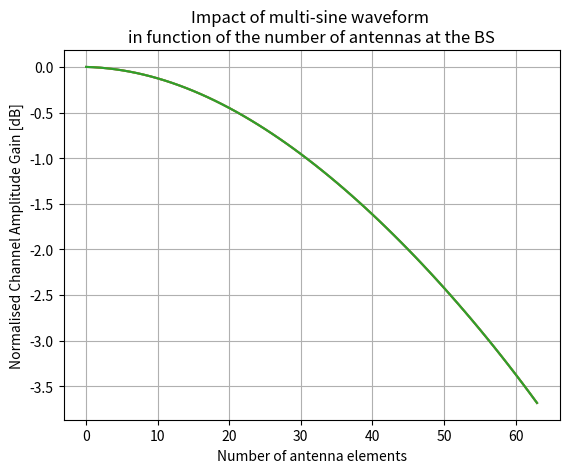
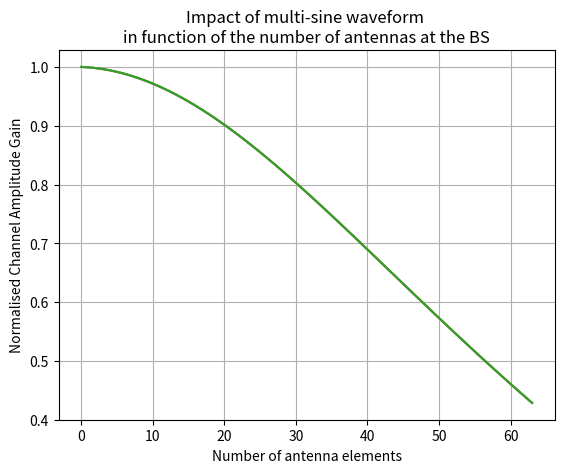

Reproduce these figures in Python, in order.
from math import e, pi, sqrt, floor
import numpy as np
import matplotlib.pyplot as plt

max_num_sub = 2
freq = 2.61E9
BW = 20E6
c = 2.998E9

num_antennas = 1
max_num_antennas = 64


def dist(p1, p2):
    return sqrt((p1[0] - p2[0])**2 + (p1[1] - p2[1])**2)


num_users = 2

antenna_spacing = 0.07  # meter
user_spacing = 0.5  # meter

results = []
results_dB = []
while num_antennas <= max_num_antennas:
    locations_antenna = [(i*antenna_spacing, 0) for i in range(num_antennas)]
    receiver_locations = [(user_spacing*i, 1) for i in range(num_users)]
    locations_antenna = [(i*antenna_spacing - num_antennas/2*antenna_spacing + antenna_spacing/2, 0) for i in range(num_antennas)]
    receiver_locations = [(user_spacing*i - num_users/2*user_spacing + user_spacing/2, 2.5) for i in range(num_users)]

    power = []

    distance = []
    for ant in locations_antenna:
        distance.append([])
        for rec in receiver_locations:
            distance[-1].append(dist(rec, ant))

    # print(distance)

    delta_dist = []
    for i in range(len(distance)):
        delta_dist.append([])
        for j in range(len(distance[i])):
            delta_dist[i].append(distance[i][j] - distance[i][0])

    # print(delta_dist)

    print("number of antennas:", num_antennas)
    power = []
    power_dB = []
    num_subs = [1, 2, 5]
    for num_sub in num_subs:
        # print('number of subcarriers:', num_sub)
        if num_sub == 1:
            sub_freq = [freq]
        else:
            subspace = BW/(num_sub-1)
            sub_freq = [freq-BW/2 + subspace*g for g in range(num_sub)]
        # print(sub_freq)
        delta_phi = np.zeros((num_antennas, num_users, num_sub), dtype=np.cdouble)
        for h in range(len(delta_dist)):
            for j in range(len(delta_dist[h])):
                for k in range(int(num_sub)):
                    delta_phi[h, j, k] = 2*pi*sub_freq[k]*delta_dist[h][j]/c
        # print(delta_phi)

        signal_vectors = np.zeros((num_users), dtype=np.cdouble)
        for g in range(len(delta_phi)):
            for h in range(len(delta_phi[g])):
                for k in range(len(delta_phi[g][h])):
                    # power_sub = (1-abs(freq-sub_freq[k])/BW)
                    # print(power_sub)
                    signal_vectors[h] += e**(delta_phi[g, h, k]*1j)

        # print(signal_vectors)
        norm_sig = []
        norm_sig_dB = []
        for sig in signal_vectors:
            norm_sig.append(abs(sig/signal_vectors[0]))
            norm_sig_dB.append(10*np.log10(abs(sig/signal_vectors[0])))
        # print(norm_sig[1])

        power.append(norm_sig[1])
        power_dB.append(norm_sig_dB[1])
    results.append(power)
    results_dB.append(power_dB)
    # num_antennas = num_antennas*2
    num_antennas += 1

# print(results)

results = np.array(results)
results_dB = np.array(results_dB)
# fig, ax = plt.subplots()
# # ax.semilogx([2**x+1 for x in range(i)], power)
# ax.semilogx([2**x+1 for x in range(i)], power)
# ax.grid()

plt.figure()
# ax = plt.subplots(111)
plt.title("Impact of multi-sine waveform \nin function of the number of antennas at the BS")
labels = np.array(["1 Subcarrier", "2 Subcarriers", "1024 Subcarriers"])
for idx, l in enumerate(labels):
    plt.plot([x for x in range(results_dB.shape[0])], results_dB[:, idx], label=l)
plt.xlabel('Number of antenna elements')
# plt.xticks(num_subs)
plt.ylabel('Normalised Channel Amplitude Gain [dB]')
plt.grid()
# plt.legend()
plt.savefig('gain_vs_antennas_dB.png', bbox_inches='tight', pad_inches=0)
plt.savefig('gain_vs_antennas_dB.eps', bbox_inches='tight', pad_inches=0)
# plt.show()

plt.figure()
# ax = plt.subplots(111)
plt.title("Impact of multi-sine waveform \nin function of the number of antennas at the BS")
labels = np.array(["1 Subcarrier", "2 Subcarriers", "1024 Subcarriers"])
for idx, l in enumerate(labels):
    plt.plot([x for x in range(results_dB.shape[0])], results[:, idx], label=l)
plt.xlabel('Number of antenna elements')
# plt.xticks(num_subs)
plt.ylabel('Normalised Channel Amplitude Gain')
plt.grid()
# plt.legend()
plt.savefig('gain_vs_antennas.png', bbox_inches='tight', pad_inches=0)
plt.savefig('gain_vs_antennas.eps', bbox_inches='tight', pad_inches=0)
